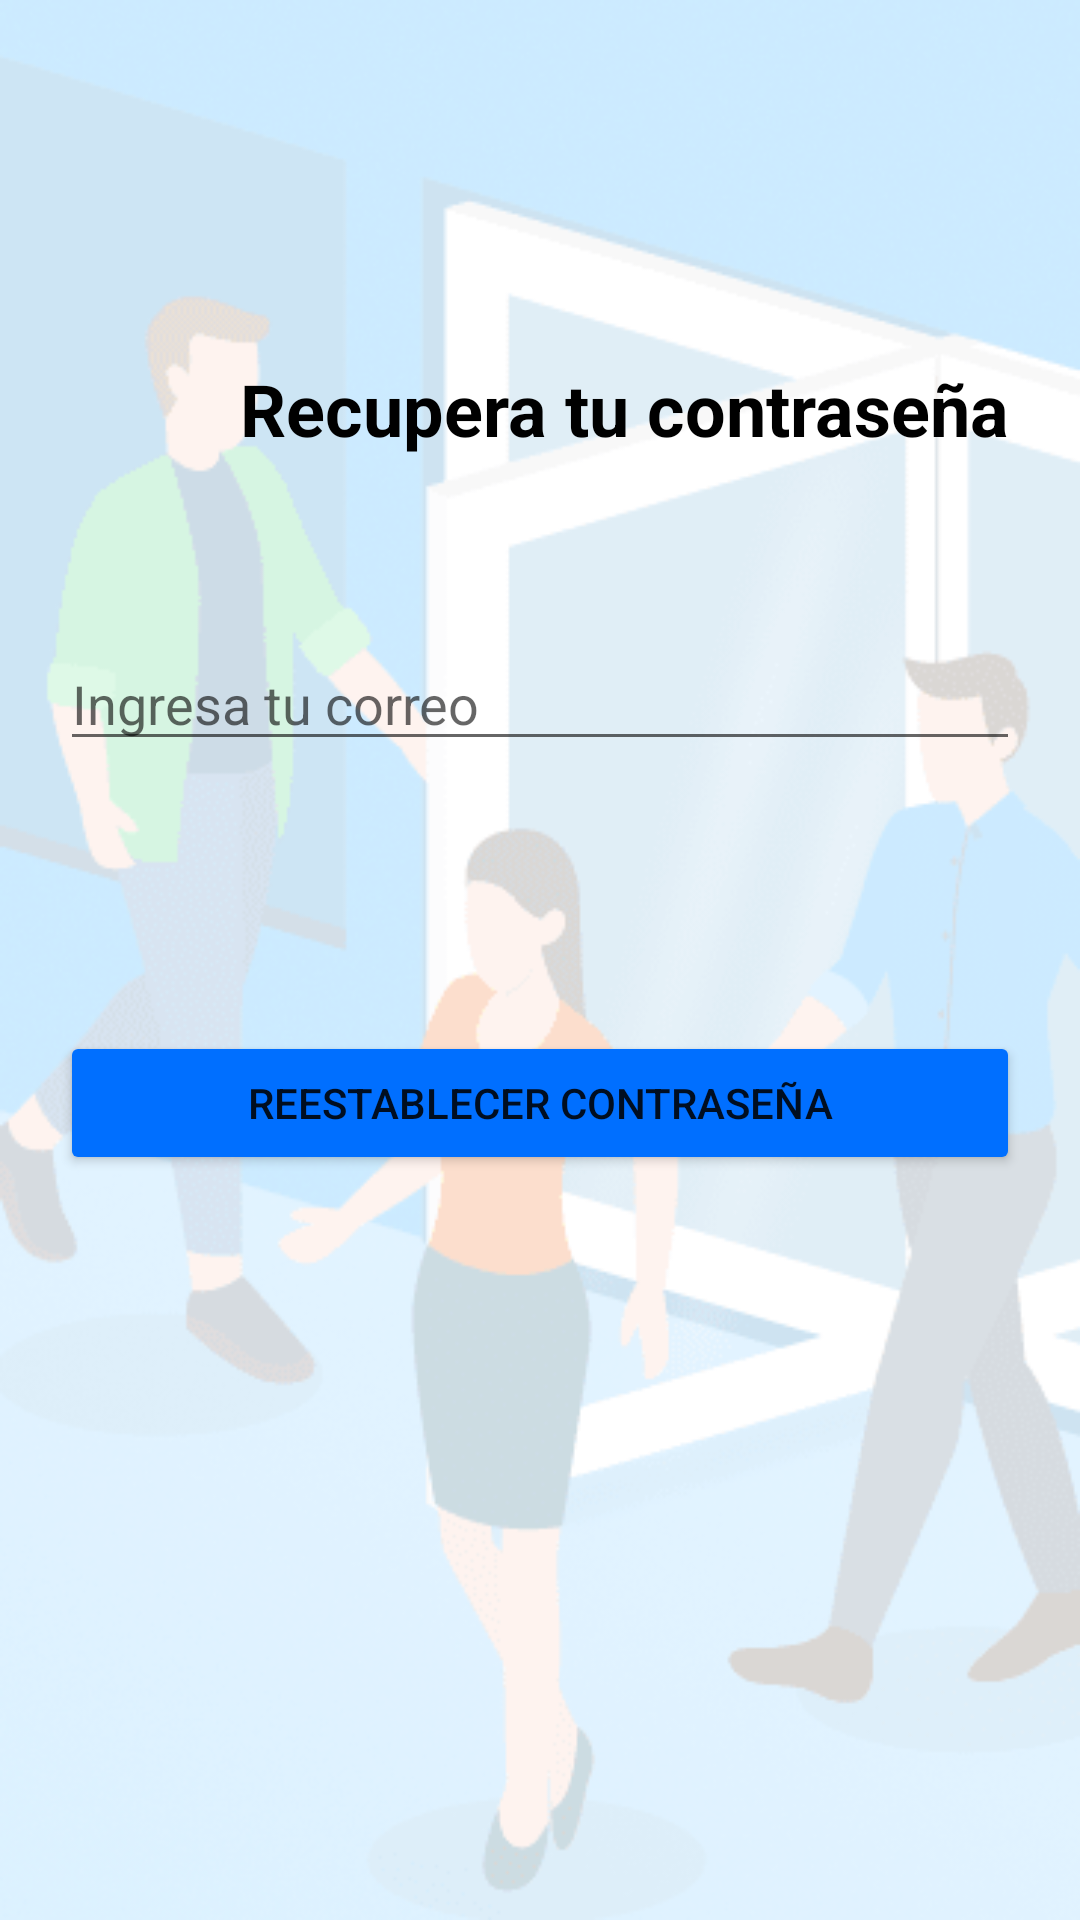

The Android layout XML behind this screen, and the referenced resources:
<!-- AndroidManifest.xml: application theme Theme.PuertaCovid -->
<!-- res/layout/activity_cuenta.xml -->
<?xml version="1.0" encoding="UTF-8"?>
    <LinearLayout
    tools:context=".Cuenta"
    android:orientation="vertical"
    android:layout_height="match_parent"
    android:layout_width="match_parent"
    android:padding="20dp"
    xmlns:tools="http://schemas.android.com/tools"
    xmlns:app="http://schemas.android.com/apk/res-auto"
    xmlns:android="http://schemas.android.com/apk/res/android"
    android:background="@drawable/imagendeaforo3">

    <TextView
        android:id="@+id/recuperacontraseña"
        android:layout_width="wrap_content"
        android:layout_height="wrap_content"
        android:layout_marginStart="60dp"
        android:layout_marginTop="100dp"
        android:text="@string/recuperacontraseña"
        android:textColor="#000000"
        android:textSize="24sp"
        android:textStyle="bold"
        app:layout_constraintStart_toStartOf="parent"
        app:layout_constraintTop_toTopOf="parent" />

    <EditText android:layout_height="wrap_content" android:layout_width="match_parent" android:layout_marginTop="60dp" android:id="@+id/email" android:hint="@string/ingresaemail"/>

    <Button
        android:id="@+id/brestablecer"
        android:layout_width="match_parent"
        android:layout_height="wrap_content"
        android:layout_marginTop="90dp"
        android:text="@string/reestablecercontraseña"
        android:textColor="@color/chat_bg"
        app:backgroundTint="#006FFF" />

</LinearLayout>
<!-- resources referenced by this layout -->
<resources>
  <!-- drawable imagendeaforo3: png bitmap (drawable, 46776 bytes) -->
  <string name="ingresaemail">Ingresa tu correo</string>
  <style name="Theme.PuertaCovid" parent="Theme.MaterialComponents.DayNight.DarkActionBar">
          
          <item name="colorPrimary">@color/purple_500</item>
          <item name="colorPrimaryVariant">@color/purple_700</item>
          <item name="colorOnPrimary">@color/white</item>
          
          <item name="colorSecondary">@color/teal_200</item>
          <item name="colorSecondaryVariant">@color/teal_700</item>
          <item name="colorOnSecondary">@color/black</item>
          
          <item name="android:statusBarColor" tools:targetApi="l">?attr/colorPrimaryVariant</item>
          
      </style>
  <!-- not gathered from this repository: default colours our renderer supplied (Android Studio template values) -->
  <color name="purple_500">#FF6200EE</color>
  <color name="purple_700">#FF3700B3</color>
  <color name="teal_200">#FF03DAC5</color>
  <color name="teal_700">#FF018786</color>
  <color name="black">#FF000000</color>
  <color name="white">#FFFFFFFF</color>
</resources>
